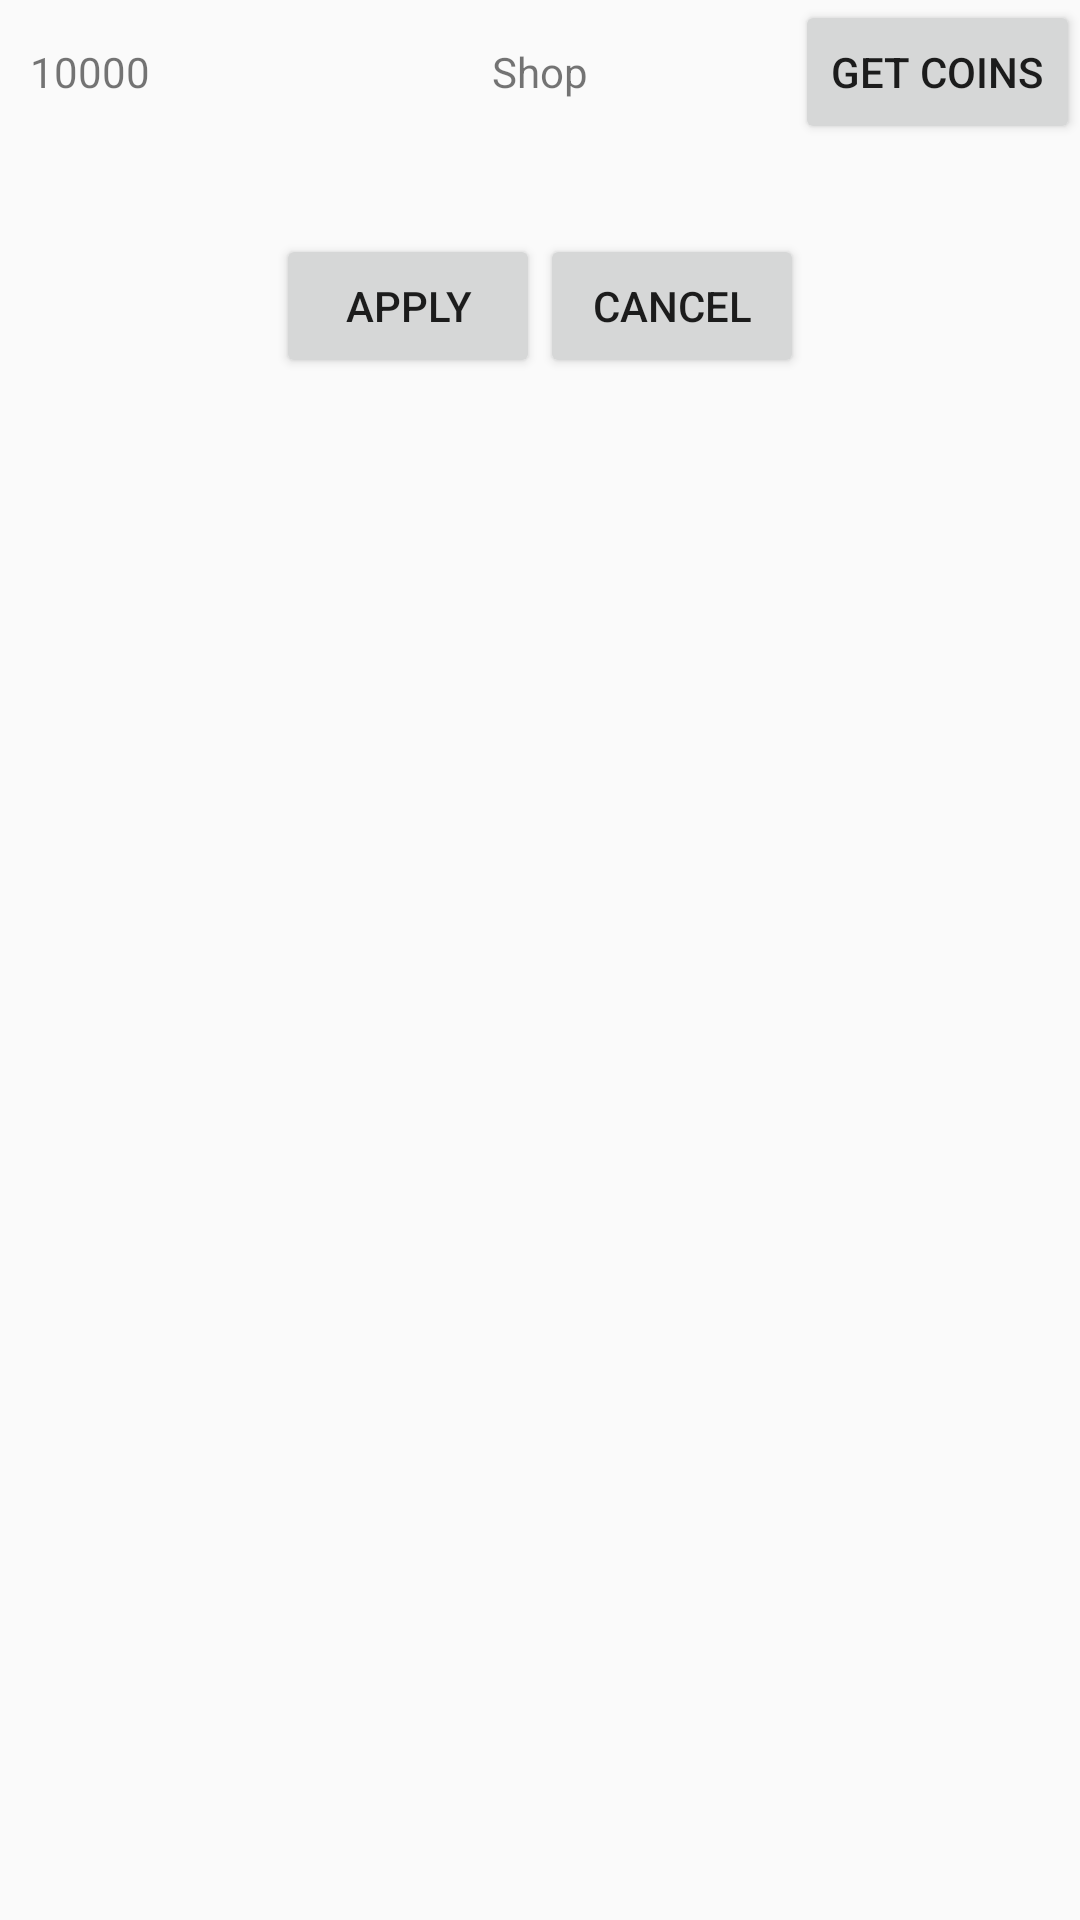

Android layout source for this screen:
<!-- AndroidManifest.xml: application theme AppTheme -->
<!-- res/layout/shop_activity.xml -->
<?xml version="1.0" encoding="utf-8"?>
<LinearLayout xmlns:android="http://schemas.android.com/apk/res/android"
    xmlns:app="http://schemas.android.com/apk/res-auto"
    android:layout_width="match_parent"
    android:layout_height="match_parent"
    android:orientation="vertical">

    <RelativeLayout
        android:layout_width="match_parent"
        android:layout_height="wrap_content">

        <TextView
            android:id="@+id/textPlayerFunds"
            android:layout_alignParentStart="true"
            android:layout_centerVertical="true"
            android:padding="@dimen/option_layout_padding"
            android:layout_width="wrap_content"
            android:layout_height="wrap_content"
            android:text="10000"/>

        <TextView
            android:layout_centerHorizontal="true"
            android:layout_centerVertical="true"
            android:layout_gravity="center"
            android:layout_width="wrap_content"
            android:layout_height="wrap_content"
            android:text="Shop"/>

        <Button
            android:id="@+id/bAds"
            android:layout_gravity="end"
            android:layout_alignParentEnd="true"
            android:layout_width="wrap_content"
            android:layout_height="wrap_content"
            android:text="Get Coins" />

    </RelativeLayout>


    <androidx.recyclerview.widget.RecyclerView
        android:id="@+id/shopList"
        android:layout_margin="@dimen/option_layout_padding"
        android:layout_width="match_parent"
        android:layout_height="wrap_content"
        android:orientation="vertical" />

    <LinearLayout
        android:layout_width="match_parent"
        android:layout_height="wrap_content"
        android:gravity="center"
        android:minWidth="@dimen/option_layout_min_width"
        android:padding="@dimen/option_layout_padding">

        <Button
            android:id="@+id/bApply"
            android:layout_width="wrap_content"
            android:layout_height="wrap_content"
            android:text="Apply" />

        <Button
            android:id="@+id/bCancel"
            android:layout_width="wrap_content"
            android:layout_height="wrap_content"
            android:text="Cancel" />
    </LinearLayout>

</LinearLayout>
<!-- resources referenced by this layout -->
<resources>
  <dimen name="option_layout_min_width">100dp</dimen>
  <dimen name="option_layout_padding">10dp</dimen>
  <style name="AppTheme" parent="AppBaseTheme" />
  <style name="AppBaseTheme" parent="Theme.AppCompat.Light" />
</resources>
